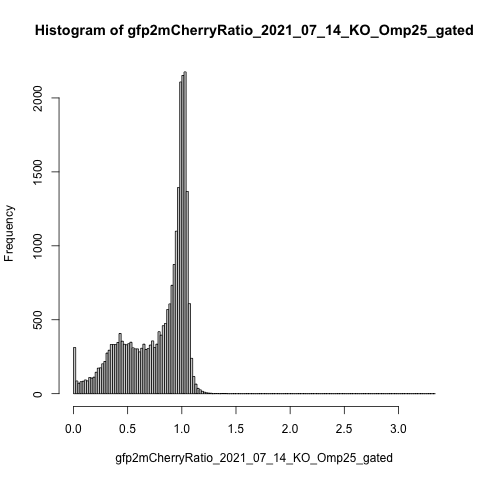

Values plotted in this chart, from the file beside it:
counts, density, mids
312, 0.6041, 0.01
86, 0.1665, 0.03
71, 0.1375, 0.05
81, 0.1568, 0.07
84, 0.1626, 0.09
93, 0.1801, 0.11
87, 0.1684, 0.13
109, 0.211, 0.15
106, 0.2052, 0.17
112, 0.2168, 0.19
145, 0.2807, 0.21
173, 0.3349, 0.23
175, 0.3388, 0.25
202, 0.3911, 0.27
218, 0.4221, 0.29
275, 0.5324, 0.31
294, 0.5692, 0.33
333, 0.6447, 0.35
333, 0.6447, 0.37
332, 0.6428, 0.39
346, 0.6699, 0.41
407, 0.788, 0.43
355, 0.6873, 0.45
334, 0.6467, 0.47
331, 0.6409, 0.49
338, 0.6544, 0.51
348, 0.6738, 0.53
310, 0.6002, 0.55
303, 0.5866, 0.57
303, 0.5866, 0.59
283, 0.5479, 0.61
307, 0.5944, 0.63
335, 0.6486, 0.65
299, 0.5789, 0.67
305, 0.5905, 0.69
329, 0.637, 0.71
357, 0.6912, 0.73
312, 0.6041, 0.75
335, 0.6486, 0.77
419, 0.8112, 0.79
396, 0.7667, 0.81
460, 0.8906, 0.83
475, 0.9197, 0.85
569, 1.102, 0.87
607, 1.175, 0.89
733, 1.419, 0.91
874, 1.692, 0.93
1099, 2.128, 0.95
1394, 2.699, 0.97
2108, 4.081, 0.99
2152, 4.167, 1.01
2176, 4.213, 1.03
1368, 2.649, 1.05
609, 1.179, 1.07
239, 0.4627, 1.09
116, 0.2246, 1.11
65, 0.1258, 1.13
36, 0.0697, 1.15
26, 0.05034, 1.17
16, 0.03098, 1.19
... 107 more rows
